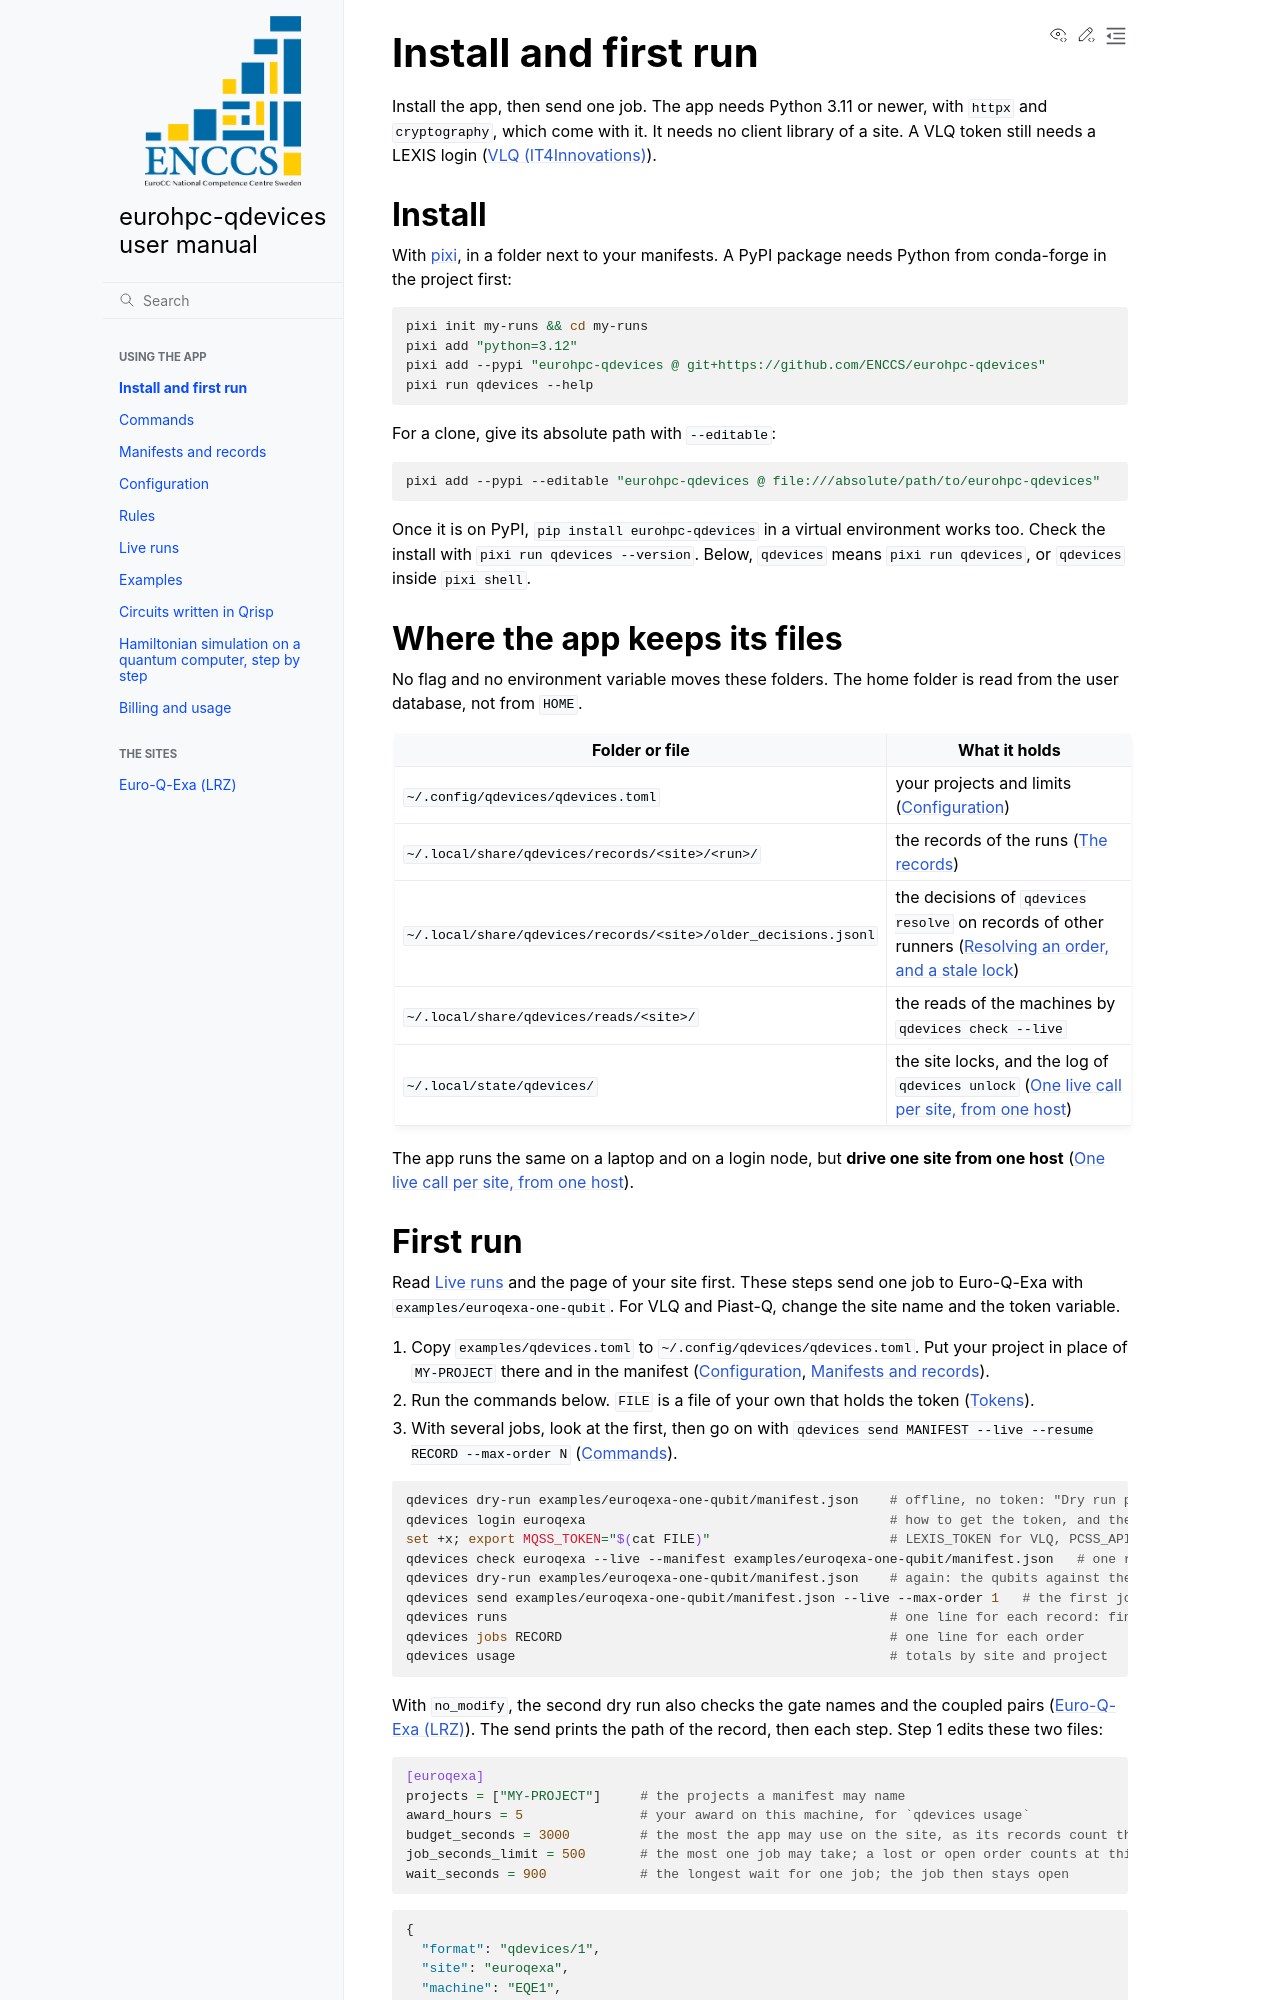

repository: ENCCS/eurohpc-qdevices · page: installing/index.html · generator: sphinx

# Install and first run

Install the app, then send one job. The app needs Python 3.11 or newer, with `httpx` and `cryptography`,
which come with it. It needs no client library of a site. A VLQ token still needs a LEXIS login ({doc}`vlq`).

## Install

With [pixi](https://pixi.sh), in a folder next to your manifests. A PyPI package needs Python from
conda-forge in the project first:

```bash
pixi init my-runs && cd my-runs
pixi add "python=3.12"
pixi add --pypi "eurohpc-qdevices @ git+https://github.com/ENCCS/eurohpc-qdevices"
pixi run qdevices --help
```

For a clone, give its absolute path with `--editable`:

```bash
pixi add --pypi --editable "eurohpc-qdevices @ file:///absolute/path/to/eurohpc-qdevices"
```

Once it is on PyPI, `pip install eurohpc-qdevices` in a virtual environment works too. Check the install
with `pixi run qdevices --version`. Below, `qdevices` means `pixi run qdevices`, or `qdevices` inside `pixi shell`.

## Where the app keeps its files

No flag and no environment variable moves these folders. The home folder is read from the user database,
not from `HOME`.

| Folder or file | What it holds |
|---|---|
| `~/.config/qdevices/qdevices.toml` | your projects and limits ({doc}`configuration`) |
| `~/.local/share/qdevices/records/<site>/<run>/` | the records of the runs ({ref}`records`) |
| `~/.local/share/qdevices/records/<site>/older_decisions.jsonl` | the decisions of `qdevices resolve` on records of other runners ({ref}`resolving`) |
| `~/.local/share/qdevices/reads/<site>/` | the reads of the machines by `qdevices check --live` |
| `~/.local/state/qdevices/` | the site locks, and the log of `qdevices unlock` ({ref}`one-host`) |

The app runs the same on a laptop and on a login node, but **drive one site from one host** ({ref}`one-host`).
